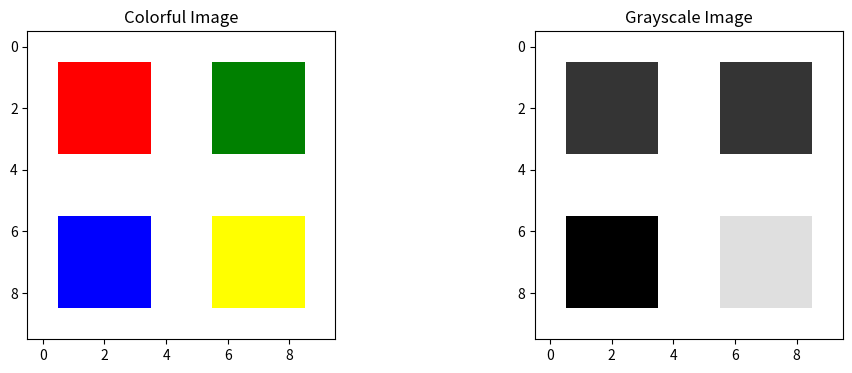

The script that saved this image:
import matplotlib.pyplot as plt
import numpy as np
from PIL import Image, ImageDraw

# Create a colorful image using PIL
image = Image.new('RGB', (10, 10), 'white')  # Create a white background image
draw = ImageDraw.Draw(image)
draw.rectangle([1, 1, 3, 3], fill='red')
draw.rectangle([6, 1, 8, 3], fill='green')
draw.rectangle([1, 6, 3, 8], fill='blue')
draw.rectangle([6, 6, 8, 8], fill='yellow')

# Convert the image to grayscale
gray_image = image.convert('L')

# Binarize the grayscale image using a threshold and map to 0-255 scale
threshold = 128  # Define the threshold
binarized_image = gray_image.point(lambda x: 255 if x > threshold else 0, 'L')  # Use 'L' mode for 8-bit pixels

# Display the colorful, grayscale, and binarized images
fig, ax = plt.subplots(1, 2, figsize=(12, 4))
ax[0].imshow(image)
ax[0].set_title('Colorful Image')
ax[0].axis('on')

ax[1].imshow(gray_image, cmap='gray')
ax[1].set_title('Grayscale Image')
ax[1].axis('on')

plt.show()

# Convert gray image to numpy array and print the pixel values
gray_array = np.array(gray_image)
print("gray values:")
print(gray_array)
